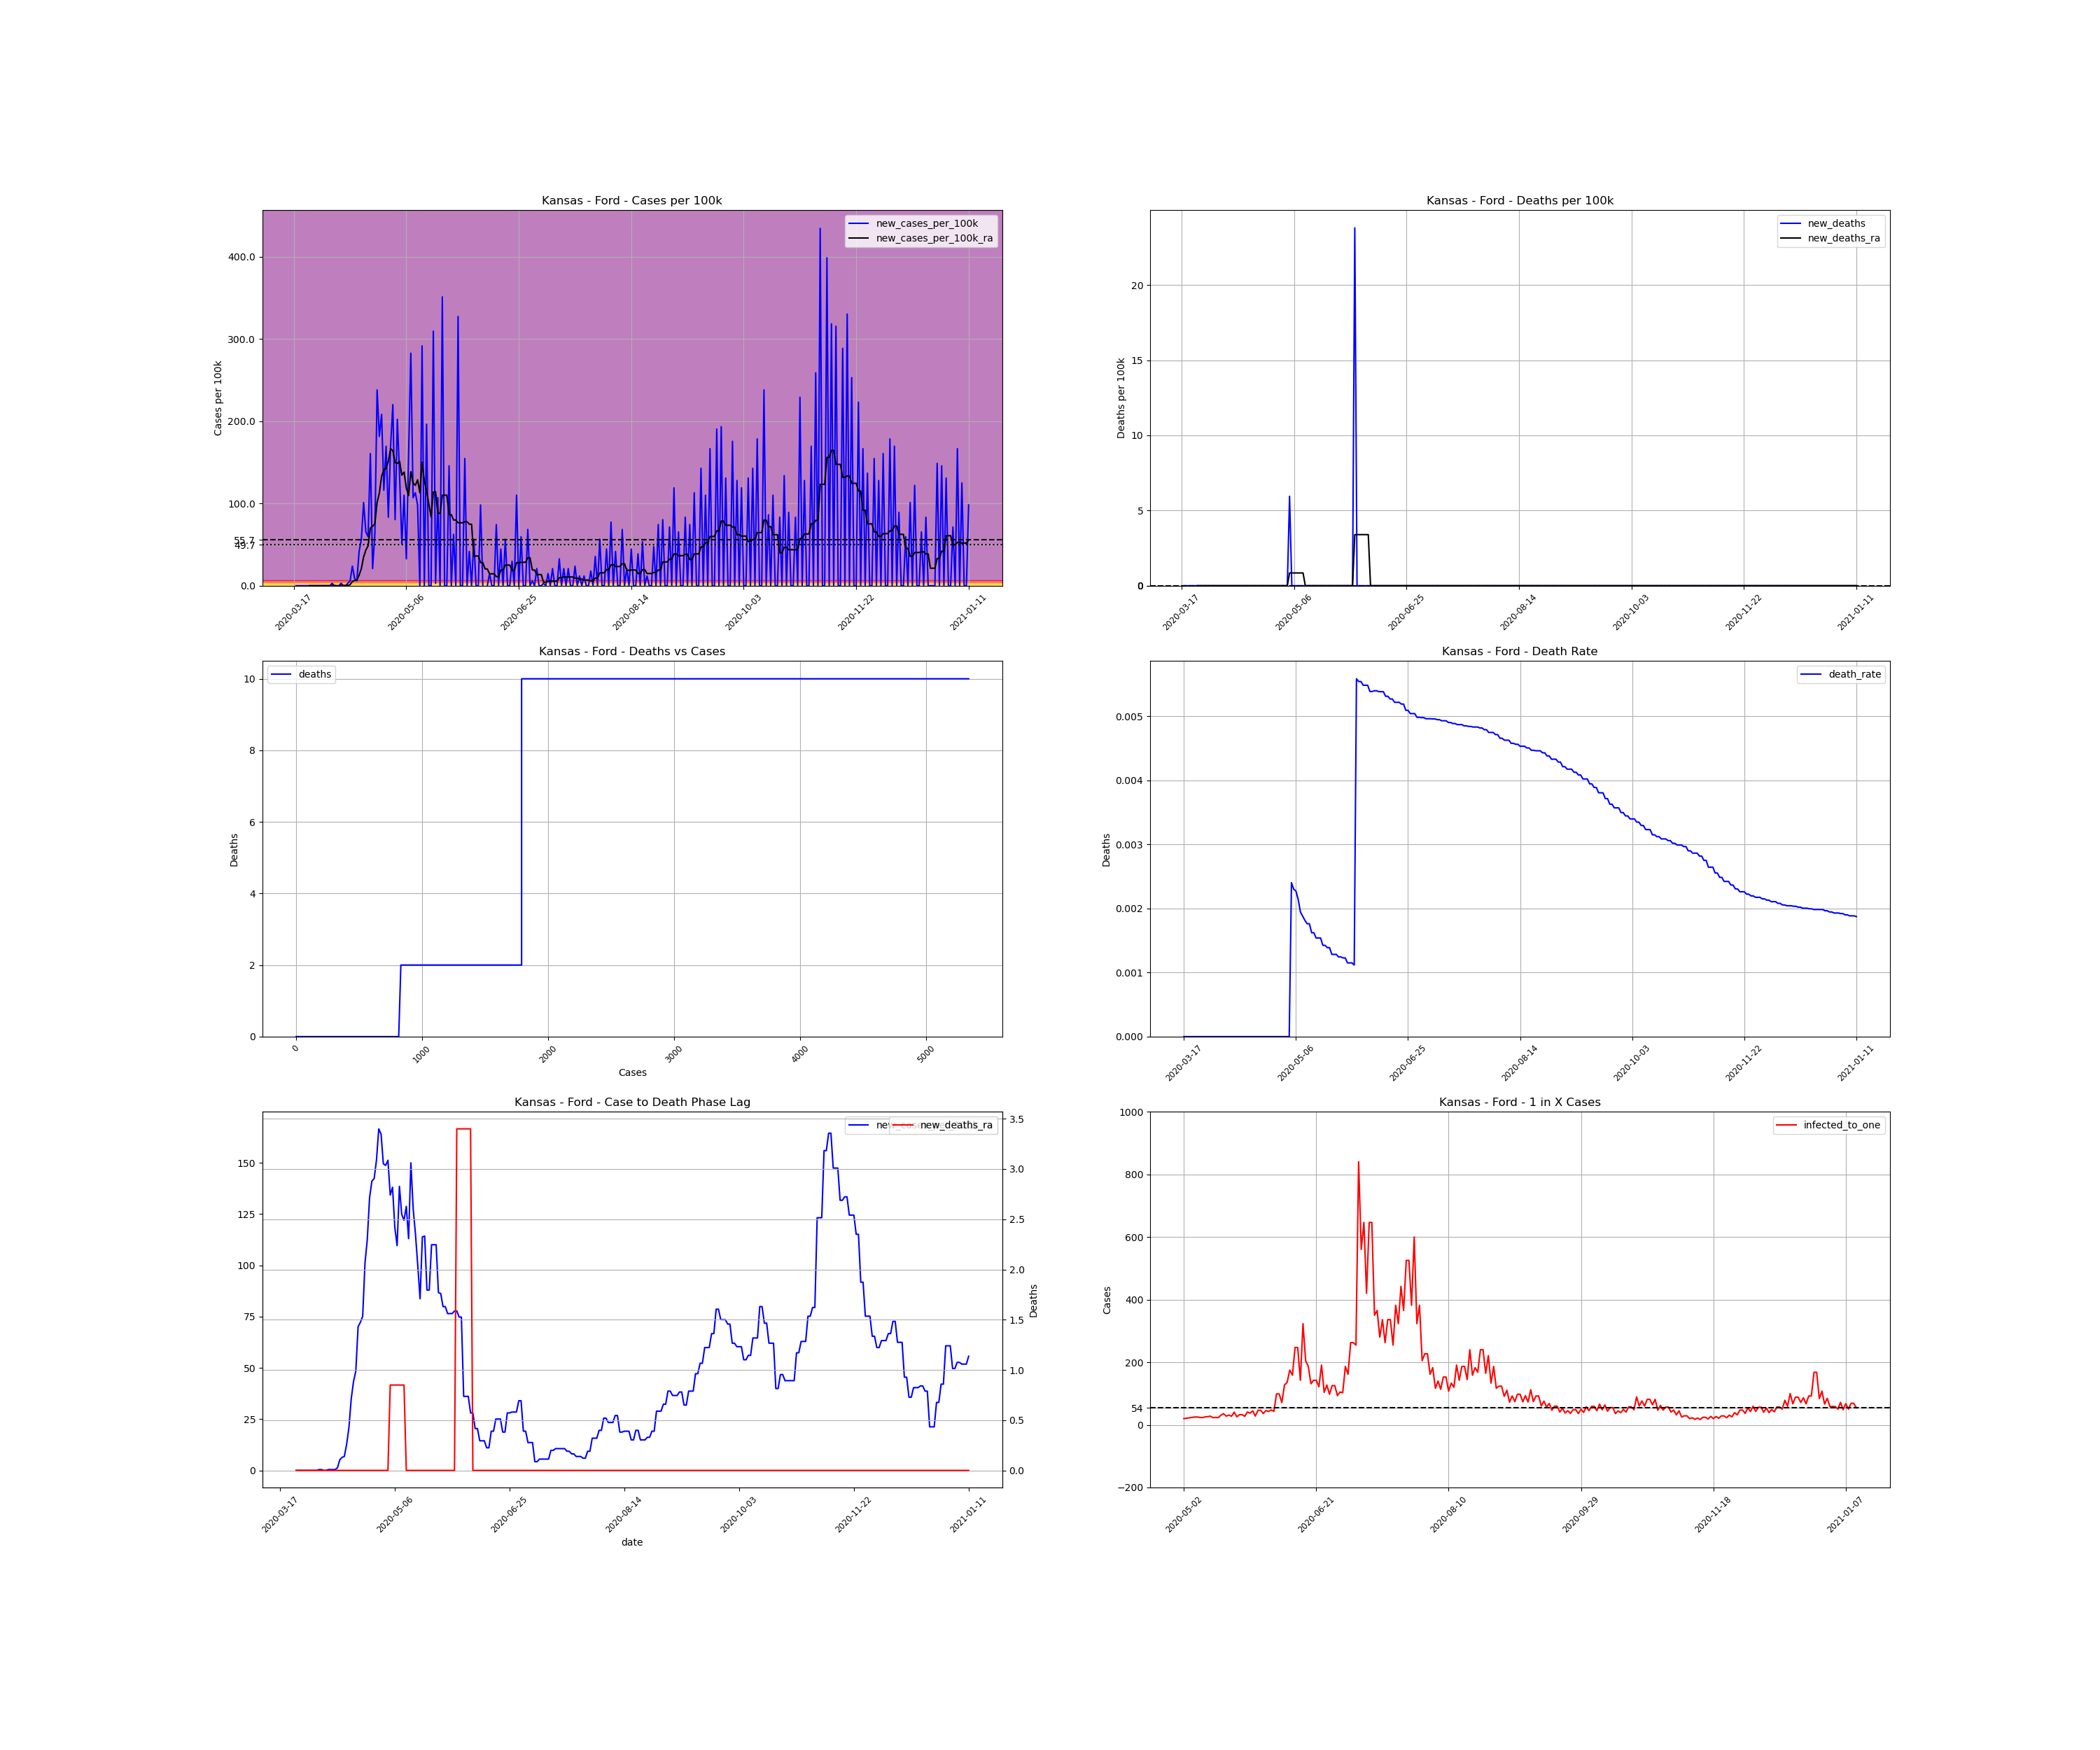

The table this chart was drawn from, first rows:
, date, county, state, fips, cases, deaths, COUNTY, STNAME, CTYNAME, POPESTIMATE2019, cases_per_100k, deaths_per_100k, death_rate, new_cases, new_cases_per_100k, new_deaths, new_cases_per_100k_ra, new_deaths_ra, active_cases, infected_to_one
149146, 2020-03-17, Ford, Kansas, 20057, 1, 0.0, 57, Kansas, Ford, 33619, 2.975, 0.0, 0.0, , , , , , , 
149147, 2020-03-18, Ford, Kansas, 20057, 1, 0.0, 57, Kansas, Ford, 33619, 2.975, 0.0, 0.0, 0.0, 0.0, 0.0, , , , 
149148, 2020-03-19, Ford, Kansas, 20057, 1, 0.0, 57, Kansas, Ford, 33619, 2.975, 0.0, 0.0, 0.0, 0.0, 0.0, , , , 
149149, 2020-03-20, Ford, Kansas, 20057, 1, 0.0, 57, Kansas, Ford, 33619, 2.975, 0.0, 0.0, 0.0, 0.0, 0.0, , , , 
149150, 2020-03-21, Ford, Kansas, 20057, 1, 0.0, 57, Kansas, Ford, 33619, 2.975, 0.0, 0.0, 0.0, 0.0, 0.0, , , , 
149151, 2020-03-22, Ford, Kansas, 20057, 1, 0.0, 57, Kansas, Ford, 33619, 2.975, 0.0, 0.0, 0.0, 0.0, 0.0, , , , 
149152, 2020-03-23, Ford, Kansas, 20057, 1, 0.0, 57, Kansas, Ford, 33619, 2.975, 0.0, 0.0, 0.0, 0.0, 0.0, , , , 
149153, 2020-03-24, Ford, Kansas, 20057, 1, 0.0, 57, Kansas, Ford, 33619, 2.975, 0.0, 0.0, 0.0, 0.0, 0.0, 0.0, 0.0, , 
149154, 2020-03-25, Ford, Kansas, 20057, 1, 0.0, 57, Kansas, Ford, 33619, 2.975, 0.0, 0.0, 0.0, 0.0, 0.0, 0.0, 0.0, 0.0, inf
149155, 2020-03-26, Ford, Kansas, 20057, 1, 0.0, 57, Kansas, Ford, 33619, 2.975, 0.0, 0.0, 0.0, 0.0, 0.0, 0.0, 0.0, 0.0, inf
149156, 2020-03-27, Ford, Kansas, 20057, 1, 0.0, 57, Kansas, Ford, 33619, 2.975, 0.0, 0.0, 0.0, 0.0, 0.0, 0.0, 0.0, 0.0, inf
149157, 2020-03-28, Ford, Kansas, 20057, 1, 0.0, 57, Kansas, Ford, 33619, 2.975, 0.0, 0.0, 0.0, 0.0, 0.0, 0.0, 0.0, 0.0, inf
149158, 2020-03-29, Ford, Kansas, 20057, 1, 0.0, 57, Kansas, Ford, 33619, 2.975, 0.0, 0.0, 0.0, 0.0, 0.0, 0.0, 0.0, 0.0, inf
149159, 2020-03-30, Ford, Kansas, 20057, 1, 0.0, 57, Kansas, Ford, 33619, 2.975, 0.0, 0.0, 0.0, 0.0, 0.0, 0.0, 0.0, 0.0, inf
149160, 2020-03-31, Ford, Kansas, 20057, 1, 0.0, 57, Kansas, Ford, 33619, 2.975, 0.0, 0.0, 0.0, 0.0, 0.0, 0.0, 0.0, 0.0, inf
149161, 2020-04-01, Ford, Kansas, 20057, 1, 0.0, 57, Kansas, Ford, 33619, 2.975, 0.0, 0.0, 0.0, 0.0, 0.0, 0.0, 0.0, 0.0, inf
149162, 2020-04-02, Ford, Kansas, 20057, 1, 0.0, 57, Kansas, Ford, 33619, 2.975, 0.0, 0.0, 0.0, 0.0, 0.0, 0.0, 0.0, 0.0, inf
149163, 2020-04-03, Ford, Kansas, 20057, 2, 0.0, 57, Kansas, Ford, 33619, 5.949, 0.0, 0.0, 1.0, 2.975, 0.0, 0.4249, 0.0, 1.0, 8405
149164, 2020-04-04, Ford, Kansas, 20057, 2, 0.0, 57, Kansas, Ford, 33619, 5.949, 0.0, 0.0, 0.0, 0.0, 0.0, 0.4249, 0.0, 1.0, 8405
149165, 2020-04-05, Ford, Kansas, 20057, 1, 0.0, 57, Kansas, Ford, 33619, 2.975, 0.0, 0.0, -1.0, -2.975, 0.0, 0.0, 0.0, 0.0, inf
149166, 2020-04-06, Ford, Kansas, 20057, 1, 0.0, 57, Kansas, Ford, 33619, 2.975, 0.0, 0.0, 0.0, 0.0, 0.0, 0.0, 0.0, 0.0, inf
149167, 2020-04-07, Ford, Kansas, 20057, 2, 0.0, 57, Kansas, Ford, 33619, 5.949, 0.0, 0.0, 1.0, 2.975, 0.0, 0.4249, 0.0, 1.0, 8405
149168, 2020-04-08, Ford, Kansas, 20057, 2, 0.0, 57, Kansas, Ford, 33619, 5.949, 0.0, 0.0, 0.0, 0.0, 0.0, 0.4249, 0.0, 1.0, 8405
149169, 2020-04-09, Ford, Kansas, 20057, 2, 0.0, 57, Kansas, Ford, 33619, 5.949, 0.0, 0.0, 0.0, 0.0, 0.0, 0.4249, 0.0, 1.0, 8405
149170, 2020-04-10, Ford, Kansas, 20057, 3, 0.0, 57, Kansas, Ford, 33619, 8.924, 0.0, 0.0, 1.0, 2.975, 0.0, 0.4249, 0.0, 2.0, 4202
149171, 2020-04-11, Ford, Kansas, 20057, 5, 0.0, 57, Kansas, Ford, 33619, 14.87, 0.0, 0.0, 2.0, 5.949, 0.0, 1.275, 0.0, 3.0, 2802
149172, 2020-04-12, Ford, Kansas, 20057, 13, 0.0, 57, Kansas, Ford, 33619, 38.67, 0.0, 0.0, 8.0, 23.8, 0.0, 5.099, 0.0, 11.0, 764.1
149173, 2020-04-13, Ford, Kansas, 20057, 16, 0.0, 57, Kansas, Ford, 33619, 47.59, 0.0, 0.0, 3.0, 8.924, 0.0, 6.374, 0.0, 15.0, 560.3
149174, 2020-04-14, Ford, Kansas, 20057, 18, 0.0, 57, Kansas, Ford, 33619, 53.54, 0.0, 0.0, 2.0, 5.949, 0.0, 6.799, 0.0, 17.0, 494.4
149175, 2020-04-15, Ford, Kansas, 20057, 32, 0.0, 57, Kansas, Ford, 33619, 95.18, 0.0, 0.0, 14.0, 41.64, 0.0, 12.75, 0.0, 30.0, 280.2
149176, 2020-04-16, Ford, Kansas, 20057, 51, 0.0, 57, Kansas, Ford, 33619, 151.7, 0.0, 0.0, 19.0, 56.52, 0.0, 20.82, 0.0, 49.0, 171.5
149177, 2020-04-17, Ford, Kansas, 20057, 85, 0.0, 57, Kansas, Ford, 33619, 252.8, 0.0, 0.0, 34.0, 101.1, 0.0, 34.84, 0.0, 83.0, 101.3
149178, 2020-04-18, Ford, Kansas, 20057, 107, 0.0, 57, Kansas, Ford, 33619, 318.3, 0.0, 0.0, 22.0, 65.44, 0.0, 43.34, 0.0, 104.0, 80.81
149179, 2020-04-19, Ford, Kansas, 20057, 127, 0.0, 57, Kansas, Ford, 33619, 377.8, 0.0, 0.0, 20.0, 59.49, 0.0, 48.44, 0.0, 122.0, 68.89
149180, 2020-04-20, Ford, Kansas, 20057, 181, 0.0, 57, Kansas, Ford, 33619, 538.4, 0.0, 0.0, 54.0, 160.6, 0.0, 70.11, 0.0, 168.0, 50.03
149181, 2020-04-21, Ford, Kansas, 20057, 188, 0.0, 57, Kansas, Ford, 33619, 559.2, 0.0, 0.0, 7.0, 20.82, 0.0, 72.24, 0.0, 172.0, 48.86
149182, 2020-04-22, Ford, Kansas, 20057, 209, 0.0, 57, Kansas, Ford, 33619, 621.7, 0.0, 0.0, 21.0, 62.46, 0.0, 75.21, 0.0, 191.0, 44
149183, 2020-04-23, Ford, Kansas, 20057, 289, 0.0, 57, Kansas, Ford, 33619, 859.6, 0.0, 0.0, 80.0, 238, 0.0, 101.1, 0.0, 257.0, 32.7
149184, 2020-04-24, Ford, Kansas, 20057, 350, 0.0, 57, Kansas, Ford, 33619, 1041, 0.0, 0.0, 61.0, 181.4, 0.0, 112.6, 0.0, 299.0, 28.11
149185, 2020-04-25, Ford, Kansas, 20057, 420, 0.0, 57, Kansas, Ford, 33619, 1249, 0.0, 0.0, 70.0, 208.2, 0.0, 133, 0.0, 335.0, 25.09
149186, 2020-04-26, Ford, Kansas, 20057, 459, 0.0, 57, Kansas, Ford, 33619, 1365, 0.0, 0.0, 39.0, 116, 0.0, 141.1, 0.0, 352.0, 23.88
149187, 2020-04-27, Ford, Kansas, 20057, 516, 0.0, 57, Kansas, Ford, 33619, 1535, 0.0, 0.0, 57.0, 169.5, 0.0, 142.4, 0.0, 389.0, 21.61
149188, 2020-04-28, Ford, Kansas, 20057, 544, 0.0, 57, Kansas, Ford, 33619, 1618, 0.0, 0.0, 28.0, 83.29, 0.0, 151.3, 0.0, 363.0, 23.15
149189, 2020-04-29, Ford, Kansas, 20057, 601, 0.0, 57, Kansas, Ford, 33619, 1788, 0.0, 0.0, 57.0, 169.5, 0.0, 166.6, 0.0, 413.0, 20.35
149190, 2020-04-30, Ford, Kansas, 20057, 675, 0.0, 57, Kansas, Ford, 33619, 2008, 0.0, 0.0, 74.0, 220.1, 0.0, 164, 0.0, 466.0, 18.04
149191, 2020-05-01, Ford, Kansas, 20057, 702, 0.0, 57, Kansas, Ford, 33619, 2088, 0.0, 0.0, 27.0, 80.31, 0.0, 149.6, 0.0, 413.0, 20.35
149192, 2020-05-02, Ford, Kansas, 20057, 770, 0.0, 57, Kansas, Ford, 33619, 2290, 0.0, 0.0, 68.0, 202.3, 0.0, 148.7, 0.0, 420.0, 20.01
149193, 2020-05-03, Ford, Kansas, 20057, 815, 0.0, 57, Kansas, Ford, 33619, 2424, 0.0, 0.0, 45.0, 133.9, 0.0, 151.3, 0.0, 395.0, 21.28
149194, 2020-05-04, Ford, Kansas, 20057, 832, 2.0, 57, Kansas, Ford, 33619, 2475, 5.949, 0.002404, 17.0, 50.57, 5.949, 134.3, 0.8499, 373.0, 22.53
149195, 2020-05-05, Ford, Kansas, 20057, 869, 2.0, 57, Kansas, Ford, 33619, 2585, 5.949, 0.002301, 37.0, 110.1, 0.0, 138.1, 0.8499, 353.0, 23.81
149196, 2020-05-06, Ford, Kansas, 20057, 880, 2.0, 57, Kansas, Ford, 33619, 2618, 5.949, 0.002273, 11.0, 32.72, 0.0, 118.6, 0.8499, 336.0, 25.01
149197, 2020-05-07, Ford, Kansas, 20057, 933, 2.0, 57, Kansas, Ford, 33619, 2775, 5.949, 0.002144, 53.0, 157.6, 0.0, 109.6, 0.8499, 332.0, 25.32
149198, 2020-05-08, Ford, Kansas, 20057, 1028, 2.0, 57, Kansas, Ford, 33619, 3058, 5.949, 0.001946, 95.0, 282.6, 0.0, 138.5, 0.8499, 353.0, 23.81
149199, 2020-05-09, Ford, Kansas, 20057, 1064, 2.0, 57, Kansas, Ford, 33619, 3165, 5.949, 0.00188, 36.0, 107.1, 0.0, 124.9, 0.8499, 362.0, 23.22
149200, 2020-05-10, Ford, Kansas, 20057, 1102, 2.0, 57, Kansas, Ford, 33619, 3278, 5.949, 0.001815, 38.0, 113, 0.0, 122, 0.8499, 332.0, 25.32
149201, 2020-05-11, Ford, Kansas, 20057, 1135, 2.0, 57, Kansas, Ford, 33619, 3376, 5.949, 0.001762, 33.0, 98.16, 0.0, 128.8, 0.0, 320.0, 26.26
149202, 2020-05-12, Ford, Kansas, 20057, 1135, 2.0, 57, Kansas, Ford, 33619, 3376, 5.949, 0.001762, 0.0, 0.0, 0.0, 113, 0.0, 303.0, 27.74
149203, 2020-05-13, Ford, Kansas, 20057, 1233, 2.0, 57, Kansas, Ford, 33619, 3668, 5.949, 0.001622, 98.0, 291.5, 0.0, 150, 0.0, 364.0, 23.09
149204, 2020-05-14, Ford, Kansas, 20057, 1233, 2.0, 57, Kansas, Ford, 33619, 3668, 5.949, 0.001622, 0.0, 0.0, 0.0, 127.5, 0.0, 353.0, 23.81
149205, 2020-05-15, Ford, Kansas, 20057, 1299, 2.0, 57, Kansas, Ford, 33619, 3864, 5.949, 0.00154, 66.0, 196.3, 0.0, 115.2, 0.0, 366.0, 22.96
... 241 more rows
